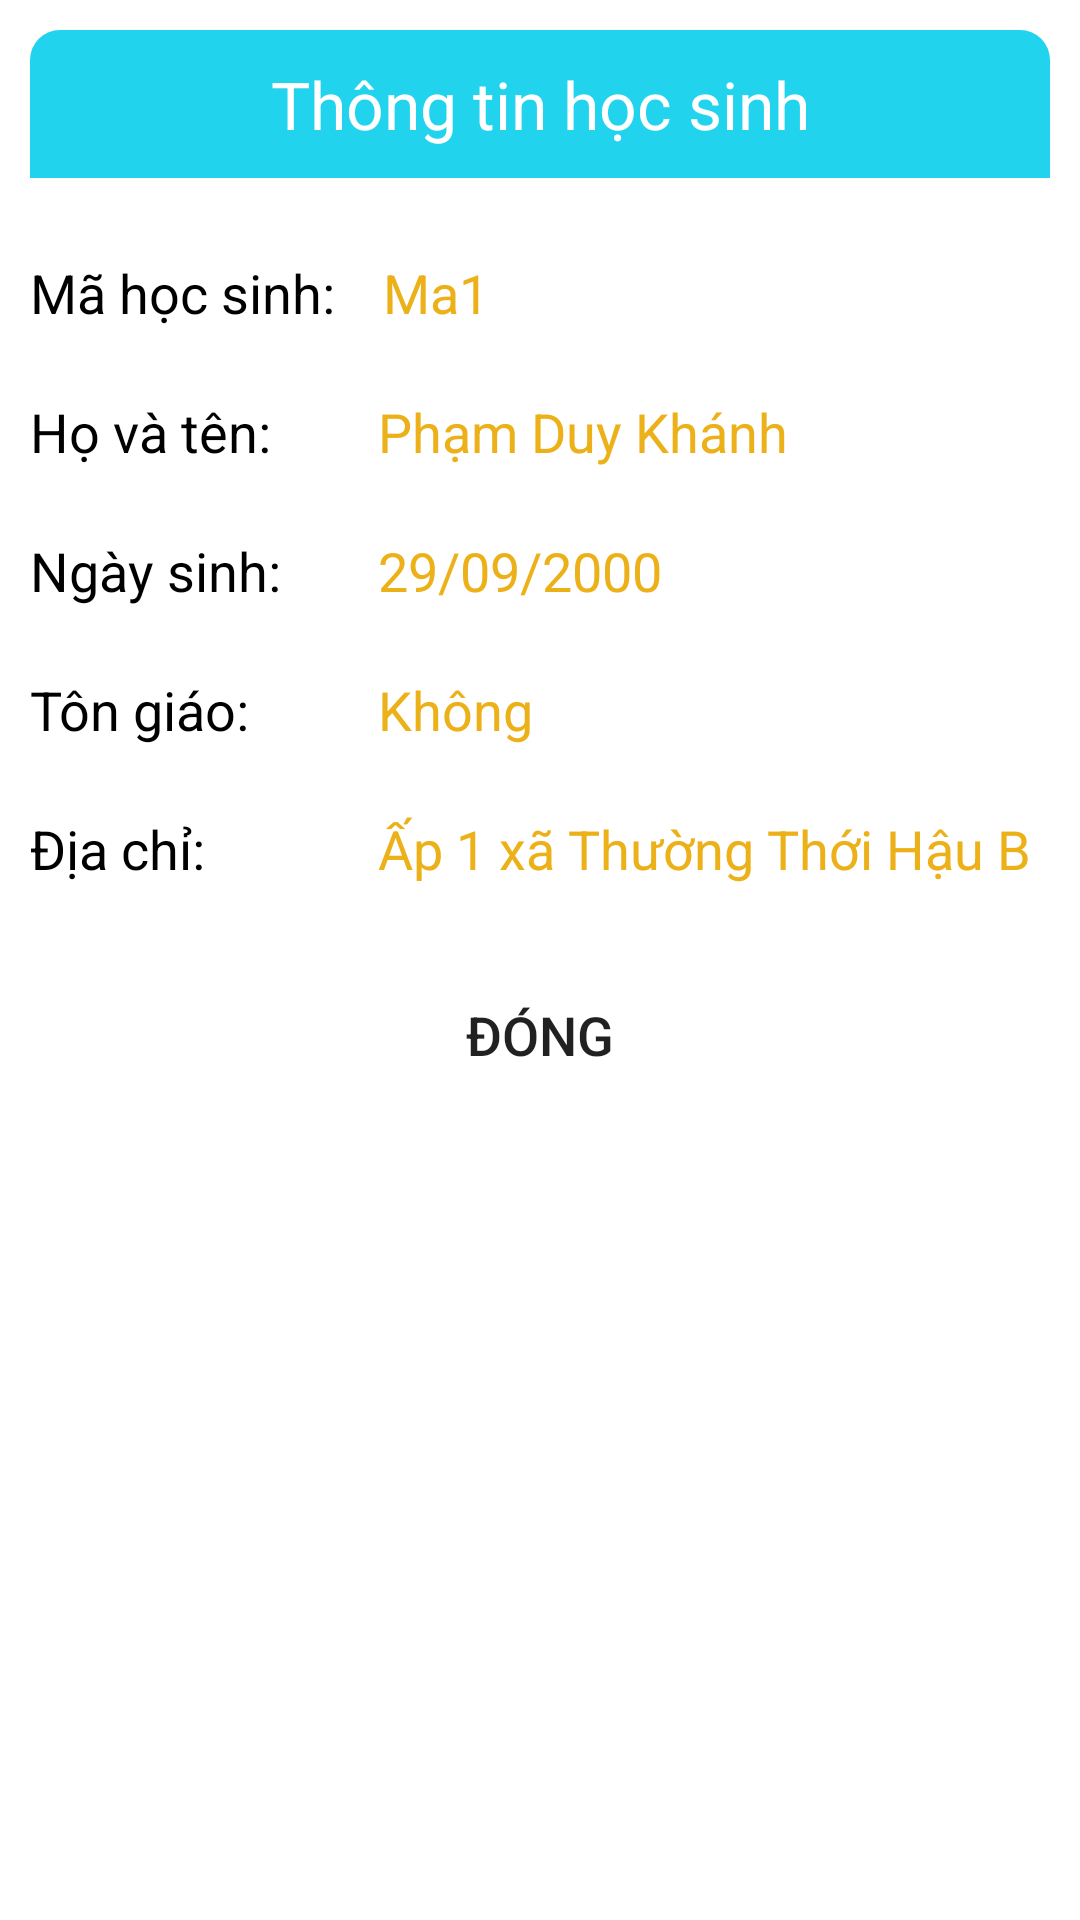

Layout XML and referenced resources for this Android screen:
<!-- AndroidManifest.xml: application theme Theme.QLHocSinh -->
<!-- res/layout/layout_dialog_info_hocsinh.xml -->
<?xml version="1.0" encoding="utf-8"?>
<LinearLayout xmlns:android="http://schemas.android.com/apk/res/android"
    android:layout_width="match_parent"
    android:layout_height="match_parent"
    android:background="@color/white"
    android:orientation="vertical"
    android:padding="10dp">

    <TextView
        android:layout_width="match_parent"
        android:layout_height="wrap_content"
        android:background="@drawable/bg_cyan_coner_topleft_topright"
        android:gravity="center"
        android:padding="10dp"
        android:text="Thông tin học sinh"
        android:textColor="@color/white"
        android:textSize="22dp" />

    <LinearLayout
        android:layout_width="match_parent"
        android:layout_height="wrap_content"
        android:layout_marginTop="20dp">

        <TextView
            android:layout_width="wrap_content"
            android:layout_height="wrap_content"
            android:minWidth="100dp"
            android:text="Mã học sinh:"
            android:textColor="@color/black"
            android:textSize="18dp" />

        <TextView
            android:id="@+id/tvMaHS"
            android:layout_width="match_parent"
            android:layout_height="wrap_content"
            android:layout_marginLeft="10dp"
            android:text="Ma1"
            android:textSize="18dp"
            android:textColor="@color/primary_color"
            android:padding="6dp" />
    </LinearLayout>

    <LinearLayout
        android:layout_width="match_parent"
        android:layout_height="wrap_content"
        android:layout_marginTop="10dp">

        <TextView
            android:layout_width="wrap_content"
            android:layout_height="wrap_content"
            android:minWidth="100dp"
            android:text="Họ và tên:"
            android:textColor="@color/black"
            android:textSize="18dp" />

        <TextView
            android:id="@+id/tvTenHS"
            android:layout_width="match_parent"
            android:layout_height="wrap_content"
            android:layout_marginLeft="10dp"
            android:text="Phạm Duy Khánh"
            android:textSize="18dp"
            android:textColor="@color/primary_color"
            android:padding="6dp" />
    </LinearLayout>

    <LinearLayout
        android:layout_width="match_parent"
        android:layout_height="wrap_content"
        android:layout_marginTop="10dp">

        <TextView
            android:layout_width="wrap_content"
            android:layout_height="wrap_content"
            android:minWidth="100dp"
            android:text="Ngày sinh:"
            android:textColor="@color/black"
            android:textSize="18dp" />

        <TextView
            android:id="@+id/tvNgaySinhHS"
            android:layout_width="match_parent"
            android:layout_height="wrap_content"
            android:layout_marginLeft="10dp"
            android:text="29/09/2000"
            android:textSize="18dp"
            android:textColor="@color/primary_color"
            android:padding="6dp" />
    </LinearLayout>

    <LinearLayout
        android:layout_width="match_parent"
        android:layout_height="wrap_content"
        android:layout_marginTop="10dp">

        <TextView
            android:layout_width="wrap_content"
            android:layout_height="wrap_content"
            android:minWidth="100dp"
            android:text="Tôn giáo:"
            android:textColor="@color/black"
            android:textSize="18dp" />

        <TextView
            android:id="@+id/tvTonGiaoHS"
            android:layout_width="match_parent"
            android:layout_height="wrap_content"
            android:layout_marginLeft="10dp"
            android:text="Không"
            android:textSize="18dp"
            android:textColor="@color/primary_color"
            android:padding="6dp" />
    </LinearLayout>

    <LinearLayout
        android:layout_width="match_parent"
        android:layout_height="wrap_content"
        android:layout_marginTop="10dp">

        <TextView
            android:layout_width="wrap_content"
            android:layout_height="wrap_content"
            android:minWidth="100dp"
            android:text="Địa chỉ:"
            android:textColor="@color/black"
            android:textSize="18dp" />

        <TextView
            android:id="@+id/tvDiaChi"
            android:layout_width="match_parent"
            android:layout_height="wrap_content"
            android:layout_marginLeft="10dp"
            android:text="Ấp 1 xã Thường Thới Hậu B"
            android:textSize="18dp"
            android:textColor="@color/primary_color"
            android:padding="6dp" />
    </LinearLayout>

    <Button
        android:id="@+id/btnCloseDialog"
        android:layout_width="120dp"
        android:layout_height="wrap_content"
        android:layout_gravity="center"
        android:layout_marginTop="20dp"
        android:background="@drawable/bg_btn_gray_coner"
        android:text="Đóng"
        android:textSize="18dp" />
</LinearLayout>
<!-- resources referenced by this layout -->
<resources>
  <color name="black">#FF000000</color>
  <color name="primary_color">#ECB019</color>
  <color name="white">#FFFFFFFF</color>
  <!-- drawable bg_cyan_coner_topleft_topright (drawable) -->
  <?xml version="1.0" encoding="utf-8"?>
  <shape xmlns:android="http://schemas.android.com/apk/res/android">
      <solid android:color="@color/cyan"/>
      <corners android:topLeftRadius="10dp"
          android:topRightRadius="10dp"/>
  </shape>
  <style name="Theme.QLHocSinh" parent="Theme.AppCompat.Light.NoActionBar">
          
          <item name="colorPrimary">@color/purple_500</item>
          <item name="colorPrimaryDark">@color/purple_700</item>
          <item name="colorAccent">@color/teal_200</item>
          
      </style>
  <color name="cyan">#22d3ee</color>
  <color name="purple_500">#FF6200EE</color>
  <color name="purple_700">#FF3700B3</color>
  <color name="teal_200">#FF03DAC5</color>
</resources>
